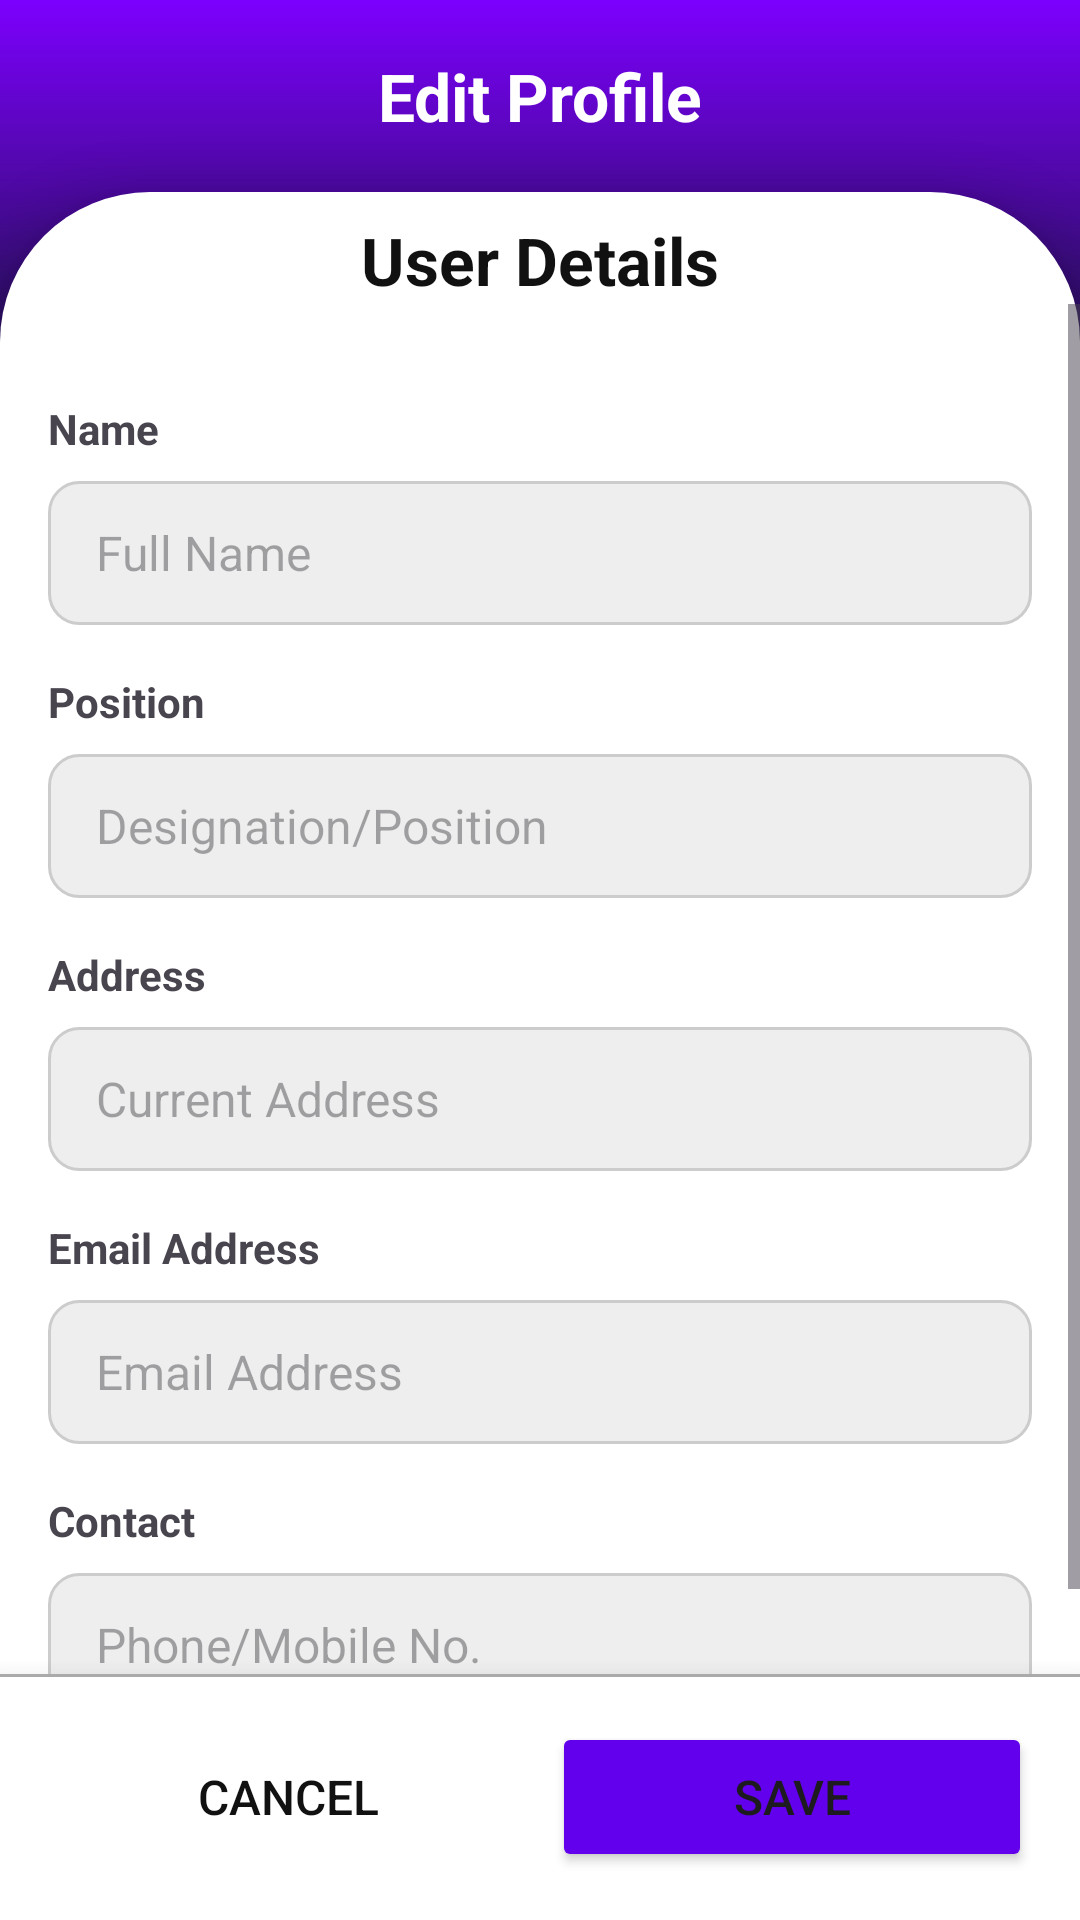

The Android layout XML behind this screen, and the referenced resources:
<!-- AndroidManifest.xml: application theme Theme.Inventory -->
<!-- res/layout/activity_edit_profile.xml -->
<?xml version="1.0" encoding="utf-8"?>
<androidx.constraintlayout.widget.ConstraintLayout xmlns:android="http://schemas.android.com/apk/res/android"
    xmlns:app="http://schemas.android.com/apk/res-auto"
    android:layout_width="match_parent"
    android:layout_height="match_parent"
    xmlns:tools="http://schemas.android.com/tools">

    <View
        android:layout_width="match_parent"
        android:layout_height="150dp"
        app:layout_constraintStart_toStartOf="parent"
        app:layout_constraintEnd_toEndOf="parent"
        app:layout_constraintTop_toTopOf="parent"
        android:background="@drawable/bg_gradient_main"/>

    <RelativeLayout
        android:id="@+id/title_group"
        android:layout_width="match_parent"
        android:layout_height="wrap_content"
        android:padding="8dp"
        app:layout_constraintTop_toTopOf="parent">

        <ImageButton
            android:id="@+id/btn_back"
            android:layout_width="48dp"
            android:layout_height="48dp"
            android:src="@drawable/ic_arrow_left"
            app:tint="@color/white"
            android:contentDescription="@string/button"
            android:background="@drawable/bg_ripple_round"/>

        <TextView
            android:id="@+id/title"
            android:layout_width="match_parent"
            android:layout_height="48dp"
            android:gravity="center"
            android:text="@string/edit_profile"
            android:textSize="@dimen/page_title"
            android:textStyle="bold"
            android:textColor="@color/white" />

    </RelativeLayout>

    <LinearLayout
        android:id="@+id/card"
        android:layout_width="match_parent"
        android:layout_height="0dp"
        android:orientation="vertical"
        app:cardCornerRadius="30dp"
        app:cardElevation="10dp"
        android:elevation="10dp"
        app:layout_constraintStart_toStartOf="parent"
        app:layout_constraintEnd_toEndOf="parent"
        app:layout_constraintTop_toBottomOf="@id/title_group"
        app:layout_constraintBottom_toTopOf="@id/button_group"
        android:background="@drawable/bg_round_rect_top">

        <TextView
            android:layout_width="wrap_content"
            android:layout_height="wrap_content"
            android:text="@string/user_details"
            android:textSize="@dimen/page_title"
            android:textStyle="bold"
            android:textColor="#111"
            android:layout_gravity="center_horizontal"
            android:drawablePadding="16dp"
            android:layout_marginTop="8dp"
            app:drawableStartCompat="@drawable/ic_user"
            app:drawableTint="#111" />

        <ScrollView
            android:layout_width="match_parent"
            android:layout_height="match_parent">

            <LinearLayout
                android:layout_width="match_parent"
                android:layout_height="wrap_content"
                android:orientation="vertical"
                android:padding="16dp" >

                <TextView
                    android:layout_width="wrap_content"
                    android:layout_height="wrap_content"
                    android:text="@string/name"
                    android:textStyle="bold"
                    android:layout_marginTop="16dp"/>

                <EditText
                    android:id="@+id/et_name"
                    android:layout_width="match_parent"
                    android:layout_height="@dimen/text_input_target"
                    android:background="@drawable/bg_textfield_grey"
                    android:autofillHints="name"
                    android:hint="@string/full_name"
                    android:inputType="text"
                    android:textSize="@dimen/text_input"
                    android:layout_marginTop="8dp"/>

                <TextView
                    android:layout_width="wrap_content"
                    android:layout_height="wrap_content"
                    android:text="@string/position"
                    android:textStyle="bold"
                    android:layout_marginTop="16dp"
                    android:labelFor="@id/et_contact"/>

                <EditText
                    android:id="@+id/et_position"
                    android:layout_width="match_parent"
                    android:layout_height="@dimen/text_input_target"
                    android:background="@drawable/bg_textfield_grey"
                    android:autofillHints="emailAddress"
                    android:hint="@string/designation_position"
                    android:inputType="text"
                    android:textSize="@dimen/text_input"
                    android:layout_marginTop="8dp"/>

                <TextView
                    android:layout_width="wrap_content"
                    android:layout_height="wrap_content"
                    android:text="@string/address"
                    android:textStyle="bold"
                    android:layout_marginTop="16dp"/>

                <EditText
                    android:id="@+id/et_address"
                    android:layout_width="match_parent"
                    android:layout_height="@dimen/text_input_target"
                    android:background="@drawable/bg_textfield_grey"
                    android:autofillHints="postalAddress"
                    android:hint="@string/current_address"
                    android:inputType="text"
                    android:textSize="@dimen/text_input"
                    android:layout_marginTop="8dp" />

                <TextView
                    android:layout_width="wrap_content"
                    android:layout_height="wrap_content"
                    android:text="@string/email_address"
                    android:textStyle="bold"
                    android:layout_marginTop="16dp"/>

                <EditText
                    android:id="@+id/et_email"
                    android:layout_width="match_parent"
                    android:layout_height="@dimen/text_input_target"
                    android:background="@drawable/bg_textfield_grey"
                    android:autofillHints="postalAddress"
                    android:hint="@string/email_address"
                    android:inputType="textEmailAddress"
                    android:textSize="@dimen/text_input"
                    android:layout_marginTop="8dp" />

                <TextView
                    android:layout_width="wrap_content"
                    android:layout_height="wrap_content"
                    android:text="@string/contact"
                    android:textStyle="bold"
                    android:layout_marginTop="16dp"
                    android:labelFor="@id/et_contact"/>

                <EditText
                    android:id="@+id/et_contact"
                    android:layout_width="match_parent"
                    android:layout_height="@dimen/text_input_target"
                    android:background="@drawable/bg_textfield_grey"
                    android:autofillHints="phone"
                    android:hint="@string/phone_or_mobile"
                    android:inputType="text"
                    android:textSize="@dimen/text_input"
                    android:layout_marginTop="8dp"/>

            </LinearLayout>

        </ScrollView>

    </LinearLayout>

    <LinearLayout
        android:id="@+id/button_group"
        android:layout_width="match_parent"
        android:layout_height="wrap_content"
        android:orientation="horizontal"
        app:layout_constraintStart_toStartOf="parent"
        app:layout_constraintEnd_toEndOf="parent"
        app:layout_constraintBottom_toBottomOf="parent"
        android:elevation="12dp"
        android:padding="16dp"
        android:background="@drawable/bg_top_border">

        <Button
            android:id="@+id/btn_cancel"
            android:layout_width="0dp"
            android:layout_weight="1"
            android:layout_height="50dp"
            android:text="@string/cancel"
            android:textSize="@dimen/button_text"
            android:textColor="#111"
            android:background="@color/transparent"/>

        <Button
            android:id="@+id/btn_save"
            android:layout_width="0dp"
            android:layout_weight="1"
            android:layout_height="50dp"
            android:text="@string/save"
            android:textSize="@dimen/button_text"
            android:layout_marginStart="8dp"
            android:backgroundTint="@color/purple_500"
            app:cornerRadius="@dimen/button_corner"/>

    </LinearLayout>

    <RelativeLayout
        android:id="@+id/progress_group"
        android:layout_width="match_parent"
        android:layout_height="match_parent"
        android:background="#20000000"
        android:elevation="20dp"
        android:gravity="center"
        android:visibility="gone">

        <ProgressBar
            android:layout_width="84dp"
            android:layout_height="84dp"
            android:indeterminateTint="@color/purple_500"/>

    </RelativeLayout>

</androidx.constraintlayout.widget.ConstraintLayout>
<!-- resources referenced by this layout -->
<resources>
  <color name="purple_500">#FF6200EE</color>
  <color name="transparent">#00000000</color>
  <color name="white">#FFFFFFFF</color>
  <dimen name="button_corner">10dp</dimen>
  <dimen name="button_text">16sp</dimen>
  <dimen name="page_title">22sp</dimen>
  <dimen name="text_input">16sp</dimen>
  <dimen name="text_input_target">48dp</dimen>
  <!-- drawable bg_gradient_main (drawable) -->
  <?xml version="1.0" encoding="utf-8"?>
  <shape xmlns:android="http://schemas.android.com/apk/res/android">
      <gradient
          android:angle="90"
          android:startColor="@color/bg_gradient_bottom"
          android:endColor="@color/bg_gradient_top"
          android:type="linear"/>
  </shape>
  <!-- drawable bg_ripple_round (drawable) -->
  <?xml version="1.0" encoding="utf-8"?>
  <ripple xmlns:android="http://schemas.android.com/apk/res/android"
      android:color="?android:attr/colorControlHighlight">
  
      <item android:id="@android:id/mask">
          <shape android:shape="oval">
              <solid android:color="#000000"/>
          </shape>
      </item>
  
  </ripple>
  <!-- drawable bg_round_rect_top (drawable) -->
  <?xml version="1.0" encoding="utf-8"?>
  <shape xmlns:android="http://schemas.android.com/apk/res/android"
      android:shape="rectangle">
      <corners android:topLeftRadius="50dp" android:topRightRadius="50dp" />
      <solid android:color="@color/white" />
  </shape>
  <!-- drawable bg_textfield_grey (drawable) -->
  <?xml version="1.0" encoding="utf-8"?>
  <shape xmlns:android="http://schemas.android.com/apk/res/android"
      android:shape="rectangle">
      <padding android:top="8dp" android:bottom="8dp" android:left="16dp" android:right="16dp" />
      <stroke android:width="1dp" android:color="#ccc" />
      <corners android:radius="10dp" />
      <solid android:color="#eee" />
  </shape>
  <!-- drawable bg_top_border (drawable) -->
  <?xml version="1.0" encoding="utf-8"?>
  <layer-list xmlns:android="http://schemas.android.com/apk/res/android">
  
      <item>
          <shape android:shape="rectangle">
              <solid android:color="#aaa" />
          </shape>
      </item>
  
      <item android:top="1dp">
          <shape android:shape="rectangle">
              <solid android:color="@color/white" />
          </shape>
      </item>
  
  </layer-list>
  <string name="address">Address</string>
  <string name="button">ImageButton</string>
  <string name="cancel">Cancel</string>
  <string name="contact">Contact</string>
  <string name="current_address">Current Address</string>
  <string name="designation_position">Designation/Position</string>
  <string name="edit_profile">Edit Profile</string>
  <string name="email_address">Email Address</string>
  <string name="full_name">Full Name</string>
  <string name="name">Name</string>
  <string name="phone_or_mobile">Phone/Mobile No.</string>
  <string name="position">Position</string>
  <string name="save">Save</string>
  <string name="user_details">User Details</string>
  <style name="Theme.Inventory" parent="Theme.MaterialComponents.DayNight.DarkActionBar">
          
          <item name="colorPrimary">@color/purple_500</item>
          <item name="colorPrimaryVariant">@color/purple_700</item>
          <item name="colorOnPrimary">@color/white</item>
          
          <item name="colorSecondary">@color/teal_200</item>
          <item name="colorSecondaryVariant">@color/teal_700</item>
          <item name="colorOnSecondary">@color/black</item>
          
          <item name="android:statusBarColor">?attr/colorPrimaryVariant</item>
          
      </style>
  <color name="bg_gradient_bottom">#0C1524</color>
  <color name="bg_gradient_top">#7C00FE</color>
  <color name="purple_700">#FF3700B3</color>
  <color name="teal_200">#FF03DAC5</color>
  <color name="teal_700">#FF018786</color>
  <color name="black">#FF000000</color>
</resources>
